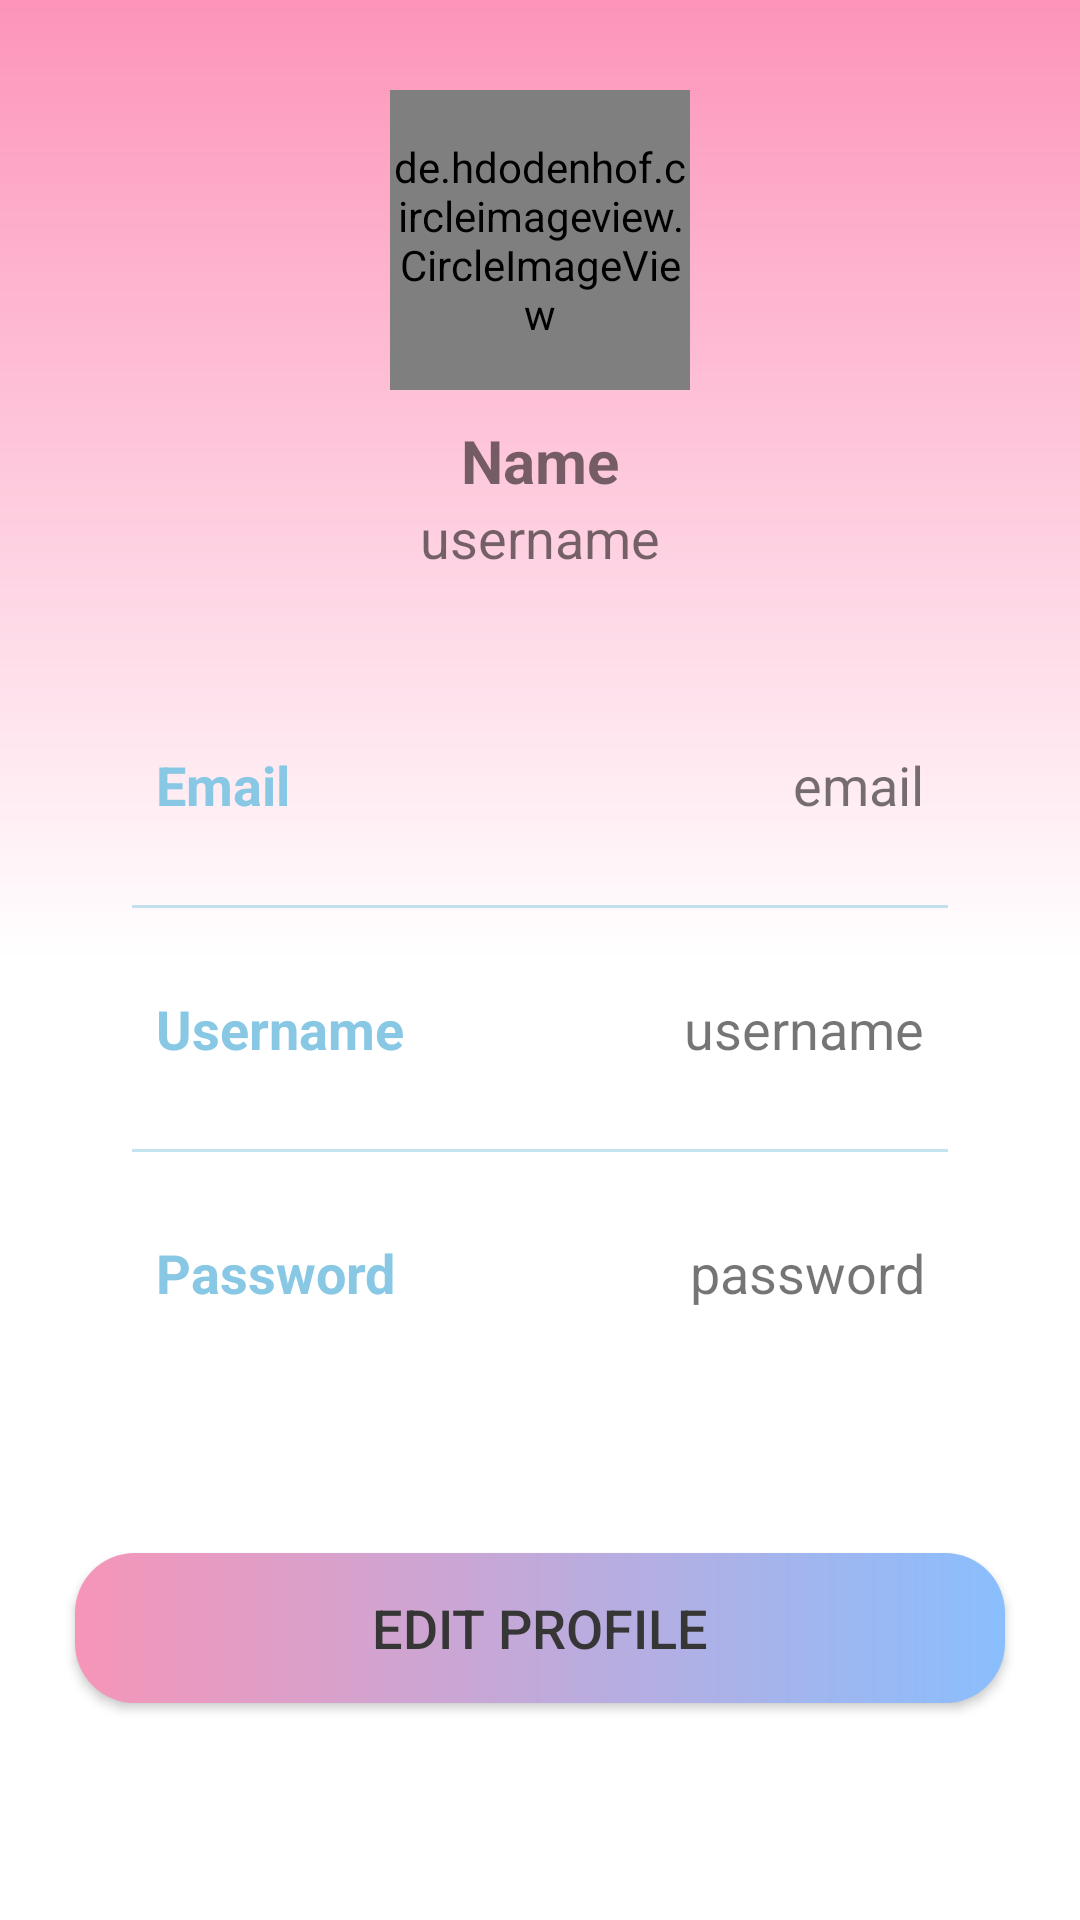

This screen was rendered from an Android layout file. Write that file and the resources it references.
<!-- AndroidManifest.xml: application theme Theme.MusicPlayer -->
<!-- res/layout/activity_profile.xml -->
<?xml version="1.0" encoding="utf-8"?>
<androidx.constraintlayout.widget.ConstraintLayout
    xmlns:android="http://schemas.android.com/apk/res/android"
    xmlns:app="http://schemas.android.com/apk/res-auto"
    xmlns:tools="http://schemas.android.com/tools"
    android:layout_width="match_parent"
    android:layout_height="match_parent"
    android:background="@drawable/gradient_bg">
    <de.hdodenhof.circleimageview.CircleImageView
        android:layout_width="100dp"
        android:layout_height="100dp"
        android:id="@+id/profileImg"
        android:layout_marginTop="30dp"
        android:src="@drawable/nana"
        app:layout_constraintEnd_toEndOf="parent"
        app:layout_constraintStart_toStartOf="parent"
        app:layout_constraintTop_toTopOf="parent"/>
    <TextView
        android:layout_width="wrap_content"
        android:layout_height="wrap_content"
        android:id="@+id/titleName"
        android:layout_marginTop="10dp"
        android:text="Name"
        android:textSize="20sp"
        android:textStyle="bold"
        app:layout_constraintEnd_toEndOf="@id/profileImg"
        app:layout_constraintStart_toStartOf="@id/profileImg"
        app:layout_constraintTop_toBottomOf="@id/profileImg"/>
    <TextView
        android:layout_width="wrap_content"
        android:layout_height="wrap_content"
        android:id="@+id/titleUsername"
        android:text="username"
        android:textSize="18sp"
        app:layout_constraintEnd_toEndOf="@id/titleName"
        app:layout_constraintStart_toStartOf="@id/titleName"
        app:layout_constraintTop_toBottomOf="@id/titleName"/>
    <LinearLayout
        android:layout_width="match_parent"
        android:layout_height="wrap_content"
        android:id="@+id/linearLayout"
        android:orientation="vertical"
        android:padding="10dp"
        android:layout_marginStart="24dp"
        android:layout_marginEnd="24dp"
        android:layout_marginTop="30dp"
        app:layout_constraintEnd_toEndOf="parent"
        app:layout_constraintStart_toStartOf="parent"
        app:layout_constraintTop_toBottomOf="@id/titleUsername">


        <LinearLayout
            android:layout_width="match_parent"
            android:layout_height="match_parent"
            android:layout_margin="10dp"
            android:padding="8dp"
            android:orientation="horizontal">
            <TextView
                android:layout_width="wrap_content"
                android:layout_height="wrap_content"
                android:id="@+id/email"
                android:layout_weight="1"
                android:text="Email"
                android:textStyle="bold"
                android:textColor="@color/blue"
                android:textSize="18sp"/>
            <TextView
                android:layout_width="wrap_content"
                android:layout_height="wrap_content"
                android:id="@+id/profileEmail"
                android:text="email"
                android:layout_weight="1"
                android:textAlignment="viewEnd"
                android:textSize="18sp"/>
        </LinearLayout>
        <androidx.appcompat.widget.AppCompatImageView
            android:layout_width="match_parent"
            android:layout_height="1dp"
            android:layout_margin="10dp"
            android:alpha="0.5"
            android:background="@color/blue"/>
        <LinearLayout
            android:layout_width="match_parent"
            android:layout_height="match_parent"
            android:layout_margin="10dp"
            android:padding="8dp"
            android:orientation="horizontal">
            <TextView
                android:layout_width="wrap_content"
                android:layout_height="wrap_content"
                android:id="@+id/username"
                android:layout_weight="1"
                android:text="Username"
                android:textStyle="bold"
                android:textColor="@color/blue"
                android:textSize="18sp"/>
            <TextView
                android:layout_width="wrap_content"
                android:layout_height="wrap_content"
                android:id="@+id/profileUsername"
                android:text="username"
                android:layout_weight="1"
                android:textAlignment="viewEnd"
                android:textSize="18sp"/>
        </LinearLayout>
        <androidx.appcompat.widget.AppCompatImageView
            android:layout_width="match_parent"
            android:layout_height="1dp"
            android:layout_margin="10dp"
            android:alpha="0.5"
            android:background="@color/blue"/>
        <LinearLayout
            android:layout_width="match_parent"
            android:layout_height="match_parent"
            android:layout_margin="10dp"
            android:padding="8dp"
            android:orientation="horizontal">
            <TextView
                android:layout_width="wrap_content"
                android:layout_height="wrap_content"
                android:id="@+id/password"
                android:layout_weight="1"
                android:text="Password"
                android:textStyle="bold"
                android:textColor="@color/blue"
                android:textSize="18sp"/>
            <TextView
                android:layout_width="wrap_content"
                android:layout_height="wrap_content"
                android:id="@+id/profilePassword"
                android:text="password"
                android:layout_weight="1"
                android:textAlignment="viewEnd"
                android:textSize="18sp"/>
        </LinearLayout>
    </LinearLayout>

    <Button
        android:id="@+id/editButton"
        android:layout_width="310dp"
        android:layout_height="50dp"
        android:layout_marginBottom="50dp"
        android:background="@drawable/button"
        android:gravity="center"
        android:text="Edit Profile"
        android:textSize="18dp"
        app:cornerRadius="20dp"
        android:textColor="#373636"
        app:layout_constraintBottom_toBottomOf="parent"
        app:layout_constraintEnd_toEndOf="@id/linearLayout"
        app:layout_constraintHorizontal_bias="0.49"
        app:layout_constraintStart_toStartOf="@id/linearLayout"
        app:layout_constraintTop_toBottomOf="@id/linearLayout"
        app:layout_constraintVertical_bias="0.704" />
</androidx.constraintlayout.widget.ConstraintLayout>
<!-- resources referenced by this layout -->
<resources>
  <color name="blue">#88C8E4</color>
  <!-- drawable button (drawable) -->
  <?xml version="1.0" encoding="utf-8"?>
  <shape xmlns:android="http://schemas.android.com/apk/res/android">
  
  
      <corners android:radius="20dp"/>
      <gradient android:endColor="#8ABEFD"
          android:startColor="#F695B8"/>
  
  </shape>
  <!-- drawable gradient_bg (drawable) -->
  <?xml version="1.0" encoding="utf-8"?>
  <shape xmlns:android="http://schemas.android.com/apk/res/android">
      <gradient
          android:startColor="#FD94BA"
          android:centerColor="@color/white"
          android:angle="250"
          android:endColor="#FFFFFF"/>
  </shape>
  <!-- drawable nana: jpg bitmap (drawable, 44612 bytes) -->
  <style name="Theme.MusicPlayer" parent="Theme.AppCompat.DayNight.NoActionBar">
          
          <item name="colorPrimary">@color/purple_500</item>
          <item name="colorPrimaryVariant">@color/purple_700</item>
          <item name="colorOnPrimary">@color/white</item>
          
          <item name="colorSecondary">@color/teal_200</item>
          <item name="colorSecondaryVariant">@color/teal_700</item>
          <item name="colorOnSecondary">@color/black</item>
          
          <item name="android:statusBarColor">?attr/colorPrimaryVariant</item>
          
      </style>
  <color name="white">#FFFFFFFF</color>
  <color name="purple_500">#FF6200EE</color>
  <color name="purple_700">#FF3700B3</color>
  <color name="teal_200">#FF03DAC5</color>
  <color name="teal_700">#FF018786</color>
  <color name="black">#FF000000</color>
</resources>
